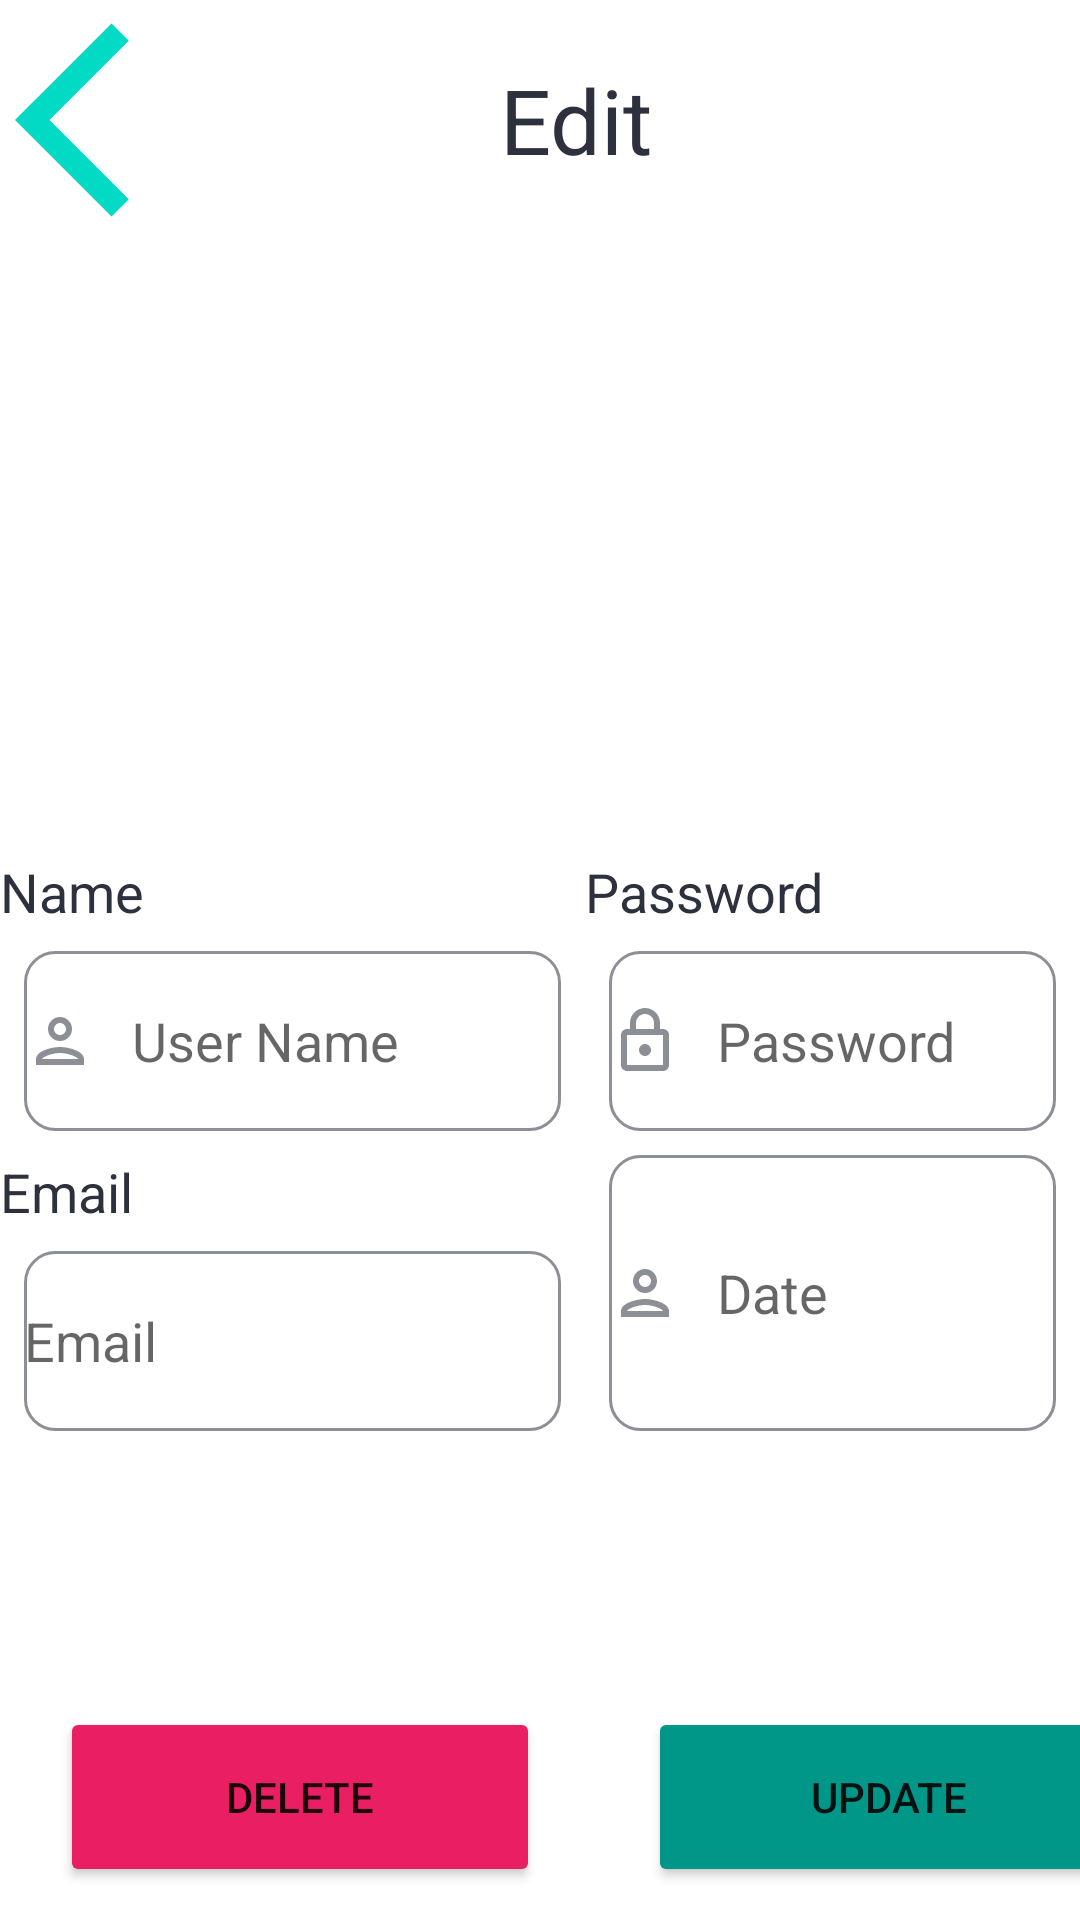

The Android layout XML behind this screen, and the referenced resources:
<!-- AndroidManifest.xml: application theme Theme.KGCoop -->
<!-- res/layout/activity_edit_parent.xml -->
<?xml version="1.0" encoding="utf-8"?>
<androidx.constraintlayout.widget.ConstraintLayout xmlns:android="http://schemas.android.com/apk/res/android"
    xmlns:app="http://schemas.android.com/apk/res-auto"
    xmlns:tools="http://schemas.android.com/tools"
    android:layout_width="match_parent"
    android:layout_height="match_parent"
    tools:context=".EditParent">

    <LinearLayout
        android:layout_width="match_parent"
        android:layout_height="match_parent"
        android:orientation="vertical">

        <LinearLayout
            android:layout_width="match_parent"
            android:layout_height="85dp">

            <LinearLayout
                android:layout_width="83dp"
                android:layout_height="81dp"
                android:orientation="vertical">

                <ImageView
                    android:id="@+id/btnBack"
                    android:layout_width="match_parent"
                    android:layout_height="80dp"
                    android:layout_marginLeft="5dp"
                    app:srcCompat="@drawable/ic_back"
                    tools:ignore="VectorDrawableCompat" />
            </LinearLayout>

            <LinearLayout
                android:layout_width="311dp"
                android:layout_height="83dp"
                android:orientation="vertical">

                <TextView
                    android:id="@+id/textView18"
                    android:layout_width="218dp"
                    android:layout_height="80dp"
                    android:gravity="center"
                    android:text="Edit"
                    android:textColor="@color/mainText"
                    android:textSize="30sp" />
            </LinearLayout>
        </LinearLayout>

        <LinearLayout
            android:layout_width="match_parent"
            android:layout_height="200dp"
            android:orientation="vertical">

            <ListView
                android:id="@+id/userListView"
                android:layout_width="match_parent"
                android:layout_height="196dp"
                android:textColor="@color/textAlt">


            </ListView>
        </LinearLayout>

        <LinearLayout
            android:layout_width="match_parent"
            android:layout_height="284dp"
            android:orientation="horizontal">

            <LinearLayout
                android:layout_width="195dp"
                android:layout_height="288dp"
                android:orientation="vertical">

                <LinearLayout
                    android:layout_width="match_parent"
                    android:layout_height="100dp"
                    android:orientation="vertical">

                    <TextView
                        android:id="@+id/textView23"
                        android:layout_width="match_parent"
                        android:layout_height="42dp"
                        android:layout_weight="1"
                        android:text="Name"
                        android:textColor="@color/mainText"
                        android:textSize="18sp" />

                    <EditText
                        android:id="@+id/name"
                        android:layout_width="wrap_content"
                        android:layout_height="60dp"
                        android:layout_marginStart="8dp"
                        android:layout_marginLeft="8dp"
                        android:layout_marginTop="0dp"
                        android:layout_marginBottom="8dp"
                        android:layout_marginRight="8dp"
                        android:layout_marginEnd="8dp"
                        android:background="@drawable/custom_input"
                        android:drawableStart="@drawable/custom_user_icon"
                        android:drawableLeft="@drawable/custom_email_icon"
                        android:drawablePadding="12dp"
                        android:ems="10"
                        android:hint="User Name"
                        android:textColor="@color/textAlt" />

                </LinearLayout>

                <LinearLayout
                    android:layout_width="match_parent"
                    android:layout_height="100dp"
                    android:orientation="vertical">

                    <TextView
                        android:id="@+id/textView24"
                        android:layout_width="match_parent"
                        android:layout_height="wrap_content"
                        android:layout_weight="1"
                        android:text="Email"
                        android:textColor="@color/mainText"
                        android:textSize="18sp" />

                    <EditText
                        android:id="@+id/email"
                        android:layout_width="wrap_content"
                        android:layout_height="60dp"
                        android:layout_marginStart="8dp"
                        android:layout_marginLeft="8dp"
                        android:layout_marginTop="0dp"
                        android:layout_marginBottom="8dp"
                        android:layout_marginRight="8dp"
                        android:layout_marginEnd="8dp"
                        android:background="@drawable/custom_input"
                        android:drawableStart="@drawable/custom_email_icon"
                        android:drawableLeft="@drawable/custom_email_icon"
                        android:drawablePadding="12dp"
                        android:ems="10"
                        android:hint="Email"
                        android:textColor="@color/textAlt" />

                </LinearLayout>
            </LinearLayout>

            <LinearLayout
                android:layout_width="match_parent"
                android:layout_height="match_parent"
                android:orientation="vertical">

                <LinearLayout
                    android:layout_width="match_parent"
                    android:layout_height="100dp"
                    android:orientation="vertical">

                    <TextView
                        android:id="@+id/textView25"
                        android:layout_width="match_parent"
                        android:layout_height="wrap_content"
                        android:layout_weight="1"
                        android:text="Password"
                        android:textColor="@color/mainText"
                        android:textSize="18sp" />

                    <EditText
                        android:id="@+id/password"
                        android:layout_width="wrap_content"
                        android:layout_height="60dp"
                        android:layout_marginStart="8dp"
                        android:layout_marginLeft="8dp"
                        android:layout_marginTop="0dp"
                        android:layout_marginBottom="8dp"
                        android:layout_marginRight="8dp"
                        android:layout_marginEnd="8dp"
                        android:background="@drawable/custom_input"
                        android:drawableStart="@drawable/custom_lock_icon"
                        android:drawableLeft="@drawable/custom_lock_icon"
                        android:drawablePadding="12dp"
                        android:ems="10"
                        android:hint="Password"
                        android:textColor="@color/textAlt" />
                </LinearLayout>

                <LinearLayout
                    android:layout_width="match_parent"
                    android:layout_height="100dp"
                    android:orientation="horizontal">

                    <EditText
                        android:id="@+id/date"
                        android:layout_width="wrap_content"
                        android:layout_height="match_parent"
                        android:layout_weight="1"
                        android:layout_marginStart="8dp"
                        android:layout_marginLeft="8dp"
                        android:layout_marginTop="0dp"
                        android:layout_marginBottom="8dp"
                        android:layout_marginRight="8dp"
                        android:layout_marginEnd="8dp"
                        android:background="@drawable/custom_input"
                        android:drawableStart="@drawable/custom_user_icon"
                        android:drawableLeft="@drawable/custom_email_icon"
                        android:drawablePadding="12dp"
                        android:ems="10"
                        android:hint="Date"
                        android:textColor="@color/colorPrimary" />
                </LinearLayout>
            </LinearLayout>
        </LinearLayout>

        <LinearLayout
            android:layout_width="match_parent"
            android:layout_height="match_parent"
            android:orientation="horizontal">

            <LinearLayout
                android:layout_width="196dp"
                android:layout_height="match_parent"
                android:orientation="vertical">

                <Button
                    android:id="@+id/deleteUser"
                    android:layout_width="160dp"
                    android:layout_height="60dp"
                    android:layout_marginLeft="20dp"
                    android:text="Delete"
                    app:backgroundTint="#E91E63" />
            </LinearLayout>

            <LinearLayout
                android:layout_width="match_parent"
                android:layout_height="match_parent"
                android:orientation="vertical">

                <Button
                    android:id="@+id/updateUser"
                    android:layout_width="160dp"
                    android:layout_height="60dp"
                    android:layout_marginLeft="20dp"
                    android:layout_marginRight="20dp"
                    android:text="Update"
                    app:backgroundTint="#009688" />
            </LinearLayout>
        </LinearLayout>
    </LinearLayout>
</androidx.constraintlayout.widget.ConstraintLayout>
<!-- resources referenced by this layout -->
<resources>
  <color name="colorPrimary">#6C63FF</color>
  <color name="mainText">#2D313D</color>
  <color name="textAlt">#8D8F97</color>
  <!-- drawable custom_email_icon (drawable) -->
  <?xml version="1.0" encoding="utf-8"?>
  <selector xmlns:android="http://schemas.android.com/apk/res/android">
  
      <item android:state_focused="true"
          android:drawable="@drawable/ic_email_focused"></item>
  
      <item android:state_focused="false"
          android:drawable="@drawable/ic_email"></item>
  </selector>
  <!-- drawable custom_lock_icon (drawable) -->
  <?xml version="1.0" encoding="utf-8"?>
  <selector xmlns:android="http://schemas.android.com/apk/res/android">
  
      <item android:state_focused="true"
          android:drawable="@drawable/ic_outline_lock_24_focused"></item>
  
      <item android:state_focused="false"
          android:drawable="@drawable/ic_outline_lock_24"></item>
  </selector>
  <!-- drawable custom_user_icon (drawable) -->
  <?xml version="1.0" encoding="utf-8"?>
  <selector xmlns:android="http://schemas.android.com/apk/res/android">
  
      <item android:state_focused="true"
          android:drawable="@drawable/ic_person_focused"></item>
  
      <item android:state_focused="false"
          android:drawable="@drawable/ic_person"></item>
  </selector>
  <!-- drawable ic_back (drawable) -->
  <vector xmlns:android="http://schemas.android.com/apk/res/android"
      android:width="24dp"
      android:height="24dp"
      android:viewportWidth="24"
      android:viewportHeight="24"
      android:autoMirrored="true">
    <path
        android:fillColor="@color/colorAccent"
        android:pathData="M11.67,3.87L9.9,2.1 0,12l9.9,9.9 1.77,-1.77L3.54,12z"/>
  </vector>
  <!-- drawable ic_email (drawable) -->
  <vector xmlns:android="http://schemas.android.com/apk/res/android"
      android:width="24dp"
      android:height="24dp"
      android:viewportWidth="24"
      android:viewportHeight="24"
      >
    <path
        android:fillColor="@color/textAlt"
        android:pathData="M20,4L4,4c-1.1,0 -1.99,0.9 -1.99,2L2,18c0,1.1 0.9,2 2,2h16c1.1,0 2,-0.9 2,-2L22,6c0,-1.1 -0.9,-2 -2,-2zM20,8l-8,5 -8,-5L4,6l8,5 8,-5v2z"/>
  </vector>
  <color name="mainBackground">#ffffff</color>
  <!-- drawable ic_person_focused (drawable) -->
  <vector xmlns:android="http://schemas.android.com/apk/res/android"
      android:width="24dp"
      android:height="24dp"
      android:viewportWidth="24"
      android:viewportHeight="24">
    <path
        android:fillColor="@color/colorPrimary"
        android:pathData="M12,6c1.1,0 2,0.9 2,2s-0.9,2 -2,2 -2,-0.9 -2,-2 0.9,-2 2,-2m0,10c2.7,0 5.8,1.29 6,2L6,18c0.23,-0.72 3.31,-2 6,-2m0,-12C9.79,4 8,5.79 8,8s1.79,4 4,4 4,-1.79 4,-4 -1.79,-4 -4,-4zM12,14c-2.67,0 -8,1.34 -8,4v2h16v-2c0,-2.66 -5.33,-4 -8,-4z"/>
  </vector>
  <!-- drawable ic_person (drawable) -->
  <vector xmlns:android="http://schemas.android.com/apk/res/android"
      android:width="24dp"
      android:height="24dp"
      android:viewportWidth="24"
      android:viewportHeight="24">
    <path
        android:fillColor="@color/textAlt"
        android:pathData="M12,6c1.1,0 2,0.9 2,2s-0.9,2 -2,2 -2,-0.9 -2,-2 0.9,-2 2,-2m0,10c2.7,0 5.8,1.29 6,2L6,18c0.23,-0.72 3.31,-2 6,-2m0,-12C9.79,4 8,5.79 8,8s1.79,4 4,4 4,-1.79 4,-4 -1.79,-4 -4,-4zM12,14c-2.67,0 -8,1.34 -8,4v2h16v-2c0,-2.66 -5.33,-4 -8,-4z"/>
  </vector>
  <color name="colorAccent">#03DAC5</color>
  <color name="purple_500">#9C27B0</color>
  <color name="purple_700">#7B1FA2</color>
  <color name="teal_200">#80CBC4</color>
  <color name="teal_700">#00796B</color>
  <color name="black">#000000</color>
</resources>
